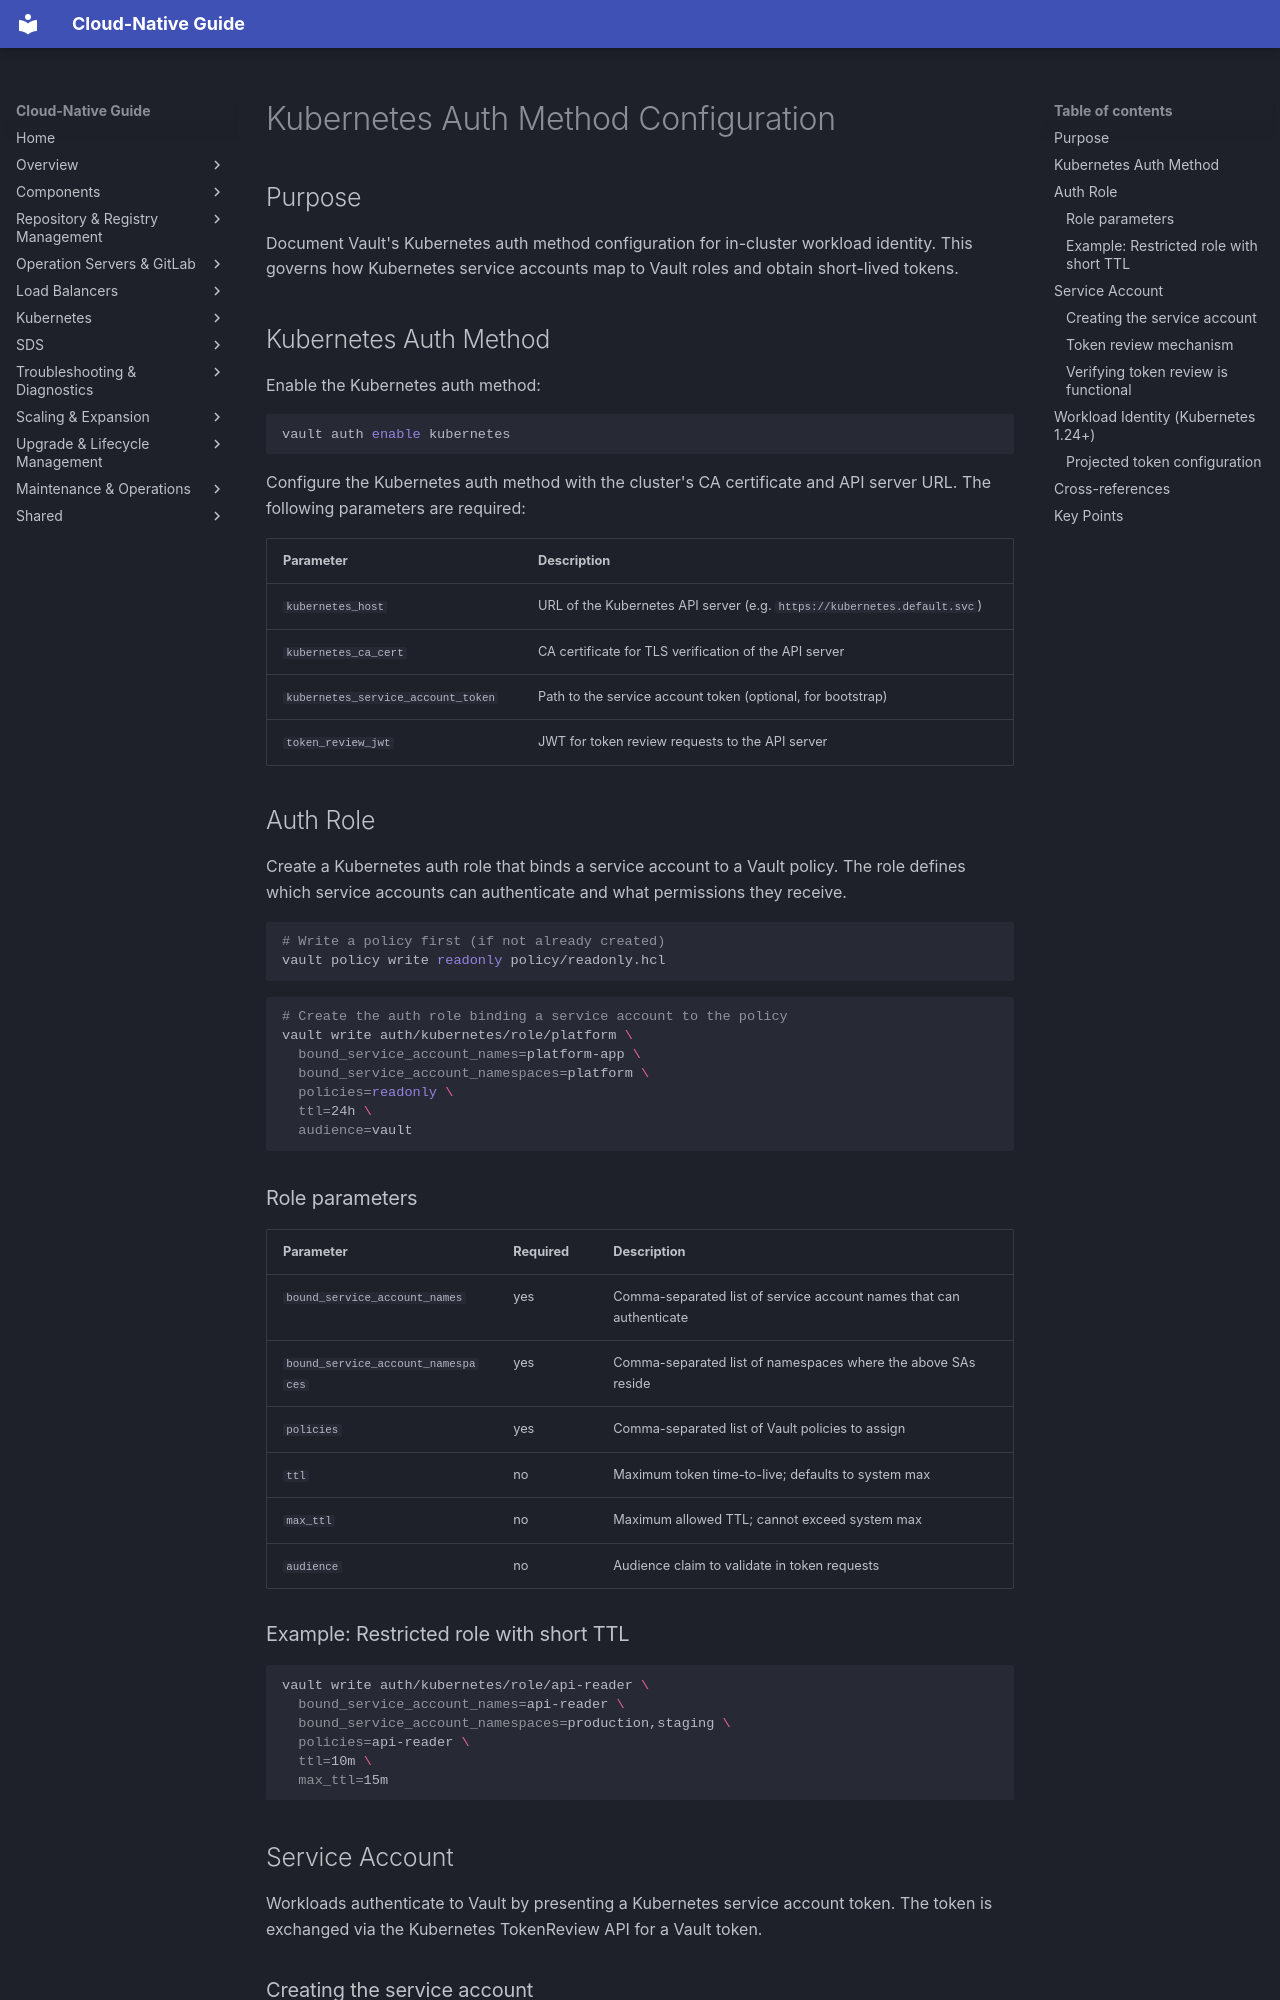

repository: DavoudTeimouri/cloud-native-guide · page: secrets-management/kubernetes-auth-config/index.html · generator: mkdocs

# Kubernetes Auth Method Configuration

## Purpose

Document Vault's Kubernetes auth method configuration for in-cluster workload identity. This governs how Kubernetes service accounts map to Vault roles and obtain short-lived tokens.

## Kubernetes Auth Method

Enable the Kubernetes auth method:

```bash
vault auth enable kubernetes
```

Configure the Kubernetes auth method with the cluster's CA certificate and API server URL. The following parameters are required:

| Parameter | Description |
|---|---|
| `kubernetes_host` | URL of the Kubernetes API server (e.g. `https://kubernetes.default.svc`) |
| `kubernetes_ca_cert` | CA certificate for TLS verification of the API server |
| `kubernetes_service_account_token` | Path to the service account token (optional, for bootstrap) |
| `token_review_jwt` | JWT for token review requests to the API server |

## Auth Role

Create a Kubernetes auth role that binds a service account to a Vault policy. The role defines which service accounts can authenticate and what permissions they receive.

```bash
# Write a policy first (if not already created)
vault policy write readonly policy/readonly.hcl
```

```bash
# Create the auth role binding a service account to the policy
vault write auth/kubernetes/role/platform \
  bound_service_account_names=platform-app \
  bound_service_account_namespaces=platform \
  policies=readonly \
  ttl=24h \
  audience=vault
```

### Role parameters

| Parameter | Required | Description |
|---|---|---|
| `bound_service_account_names` | yes | Comma-separated list of service account names that can authenticate |
| `bound_service_account_namespaces` | yes | Comma-separated list of namespaces where the above SAs reside |
| `policies` | yes | Comma-separated list of Vault policies to assign |
| `ttl` | no | Maximum token time-to-live; defaults to system max |
| `max_ttl` | no | Maximum allowed TTL; cannot exceed system max |
| `audience` | no | Audience claim to validate in token requests |

### Example: Restricted role with short TTL

```bash
vault write auth/kubernetes/role/api-reader \
  bound_service_account_names=api-reader \
  bound_service_account_namespaces=production,staging \
  policies=api-reader \
  ttl=10m \
  max_ttl=15m
```

## Service Account

Workloads authenticate to Vault by presenting a Kubernetes service account token. The token is exchanged via the Kubernetes TokenReview API for a Vault token.
